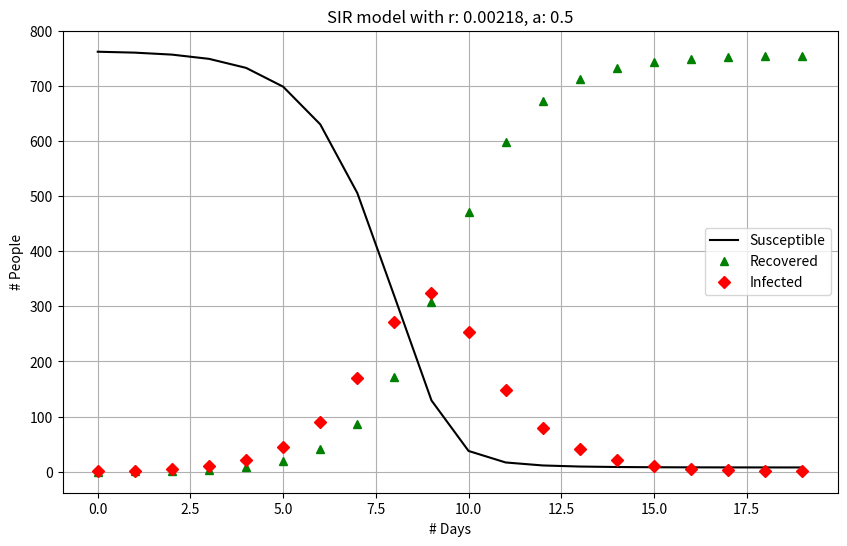

Recreate this plot in Python.
'''

Student Name: Thejana Kottawatta Hewage
Student ID  : 22307822

test5.py: Simulate spread of disease through a population 
            using SIR model 
 
Based on SIR model:
    Shiflet&Shiflet Module 4.3 Modeling the Spread of SARS S2/24
    and https://www.youtube.com/watch?v=k6nLfCbAzgo 
'''

import matplotlib.pyplot as plt
import numpy as np
import sys

# Default values if no inputs provied in the command line
Scur = 762 # dEfault susceptible
Rcur = 0 # Default recovered
Icur = 1  # DEfault infected
trans_const = 0.00218  # Default infectiousness of disease 
recov_rate = 0.5  # Default recovery rate 
simlength = 20  # DEfault simlength

# Parse command line inputs
if len(sys.argv) == 3:
    try:
        trans_const = float(sys.argv[1])
        recov_rate = float(sys.argv[2])
        print(f"Received parameters from command line: r = {trans_const}, a = {recov_rate}")
    except ValueError:
        print("Error: Invalid command-line arguments. Expected two float values for r and a.")
        print(f"Using default parameters: r = {trans_const}, a = {recov_rate}")
elif len(sys.argv) == 1:
    print("No command-line arguments provided. Using default parameters.")
    print(f"Default parameters: r = {trans_const}, a = {recov_rate}")
else:
    print("Usage: python test5.py [<trans_const> <recov_rate>]")
    print("If parameters are provided, both trans_const (r) and recov_rate (a) must be specified.")
    print(f"Using default parameters: r = {trans_const}, a = {recov_rate}")


resultarray = np.zeros((simlength, 3))  # 2D array for S, R, I values over time
resultarray[0, :] = Scur, Rcur, Icur    # Record initial values


for i in range(1, simlength):
    new_infected = trans_const * Scur * Icur    # Calculate new infections: rSI
    new_recovered = recov_rate * Icur           # Calculate new recoveries: aI
    Scur = Scur - new_infected
    Icur = Icur + new_infected - new_recovered  # Corrected variable: new_recovered
    Rcur = Rcur + new_recovered
    Scur = max(0, Scur) # Ensure minimum population counts
    Icur = max(0, Icur)
    Rcur = max(0, Rcur)
    resultarray[i, :] = Scur, Rcur, Icur

# Plotting data
print("Day,Susceptible,Recovered,Infected")
for i in range(simlength):
    print(f"{i},{resultarray[i,0]:.6f},{resultarray[i,1]:.6f},{resultarray[i,2]:.6f}")# Print data formatted to 6 decimal places, commaseparated
plt.figure(figsize=(10, 6)) 
# Modifying the colours and markers for the plot
plt.plot(resultarray[:, 0], 'k-', label='Susceptible')  # Susceptible: solid black line
plt.plot(resultarray[:, 1], 'g^', label='Recovered')    # Recovered: Green triangles
plt.plot(resultarray[:, 2], 'rD', label='Infected')     # Infected: Red diamonds
plt.xlabel("# Days")  # x and y axis labels
plt.ylabel("# People")
title_r_formatted = f"{trans_const:.6g}" 
title_a_formatted = f"{recov_rate:.6g}"
plt.title(f"SIR model with r: {title_r_formatted}, a: {title_a_formatted}")
plt.legend()
plt.grid(True) # Add a grid for easier reading
plot_filename = f"SIR_r{title_r_formatted}_a{title_a_formatted}.png"  # Save the plot. 
plt.savefig(plot_filename)
print(f"Plot saved as {plot_filename}")
